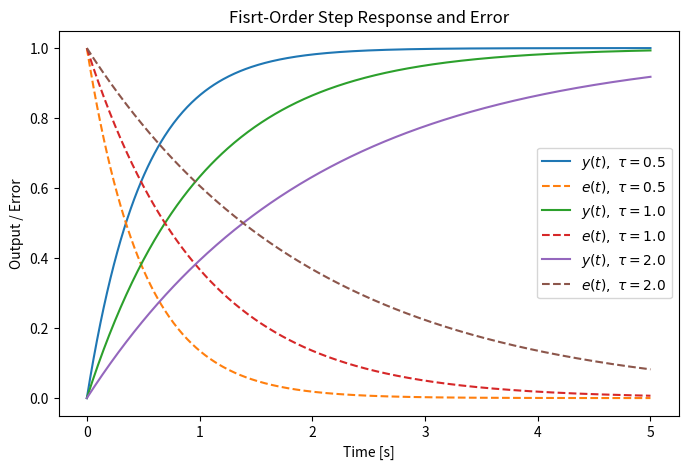

Python code for this plot:
import numpy as np
import matplotlib.pyplot as plt

# Time vector
t = np.linspace(0, 5, 501)

# Step reference
r = 1.0

# System parameters
K = 1.0
taus = [0.5, 1.0, 2.0] # time constants to compare

plt.figure(figsize=(8, 5))
for tau in taus:
    # output and error for step input
    y = K * (1 - np.exp(-t / tau))
    e = r -y

    plt.plot(t, y, label=f'$y(t),\\ \\tau={tau}$')
    plt.plot(t, e, '--', label=f'$e(t),\\ \\tau={tau}$')

plt.title('Fisrt-Order Step Response and Error')
plt.xlabel('Time [s]')
plt.ylabel('Output / Error')
plt.legend(loc='best')
plt.show()

